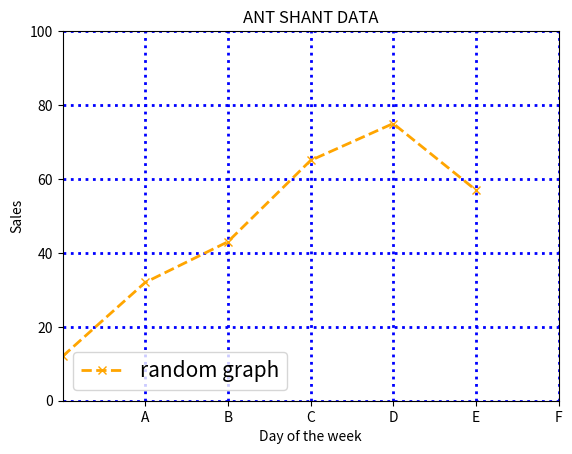

Reproduce this figure in Python.
import matplotlib.pyplot as plt

x=["MONDAY","TUESDAY","WEDNESDAY","THURSDAY","FRIDAY","SATURDAY"]
y=[12,32,43,65,75,57]

plt.plot(x,y,color="orange",linestyle="--",linewidth=2,marker="x",label="random graph")
plt.title("Bakery Sales This Week")
plt.xlabel("Day of the week")
plt.ylabel("Sales")
plt.title("ANT SHANT DATA")
plt.legend(loc=3,fontsize=15)
plt.grid(linestyle=":",color="blue",linewidth=2)
plt.xlim(0,5)
plt.ylim(0,100)
plt.xticks([1,2,3,4,5,6],["A","B","C","D","E","F"])
plt.show()
